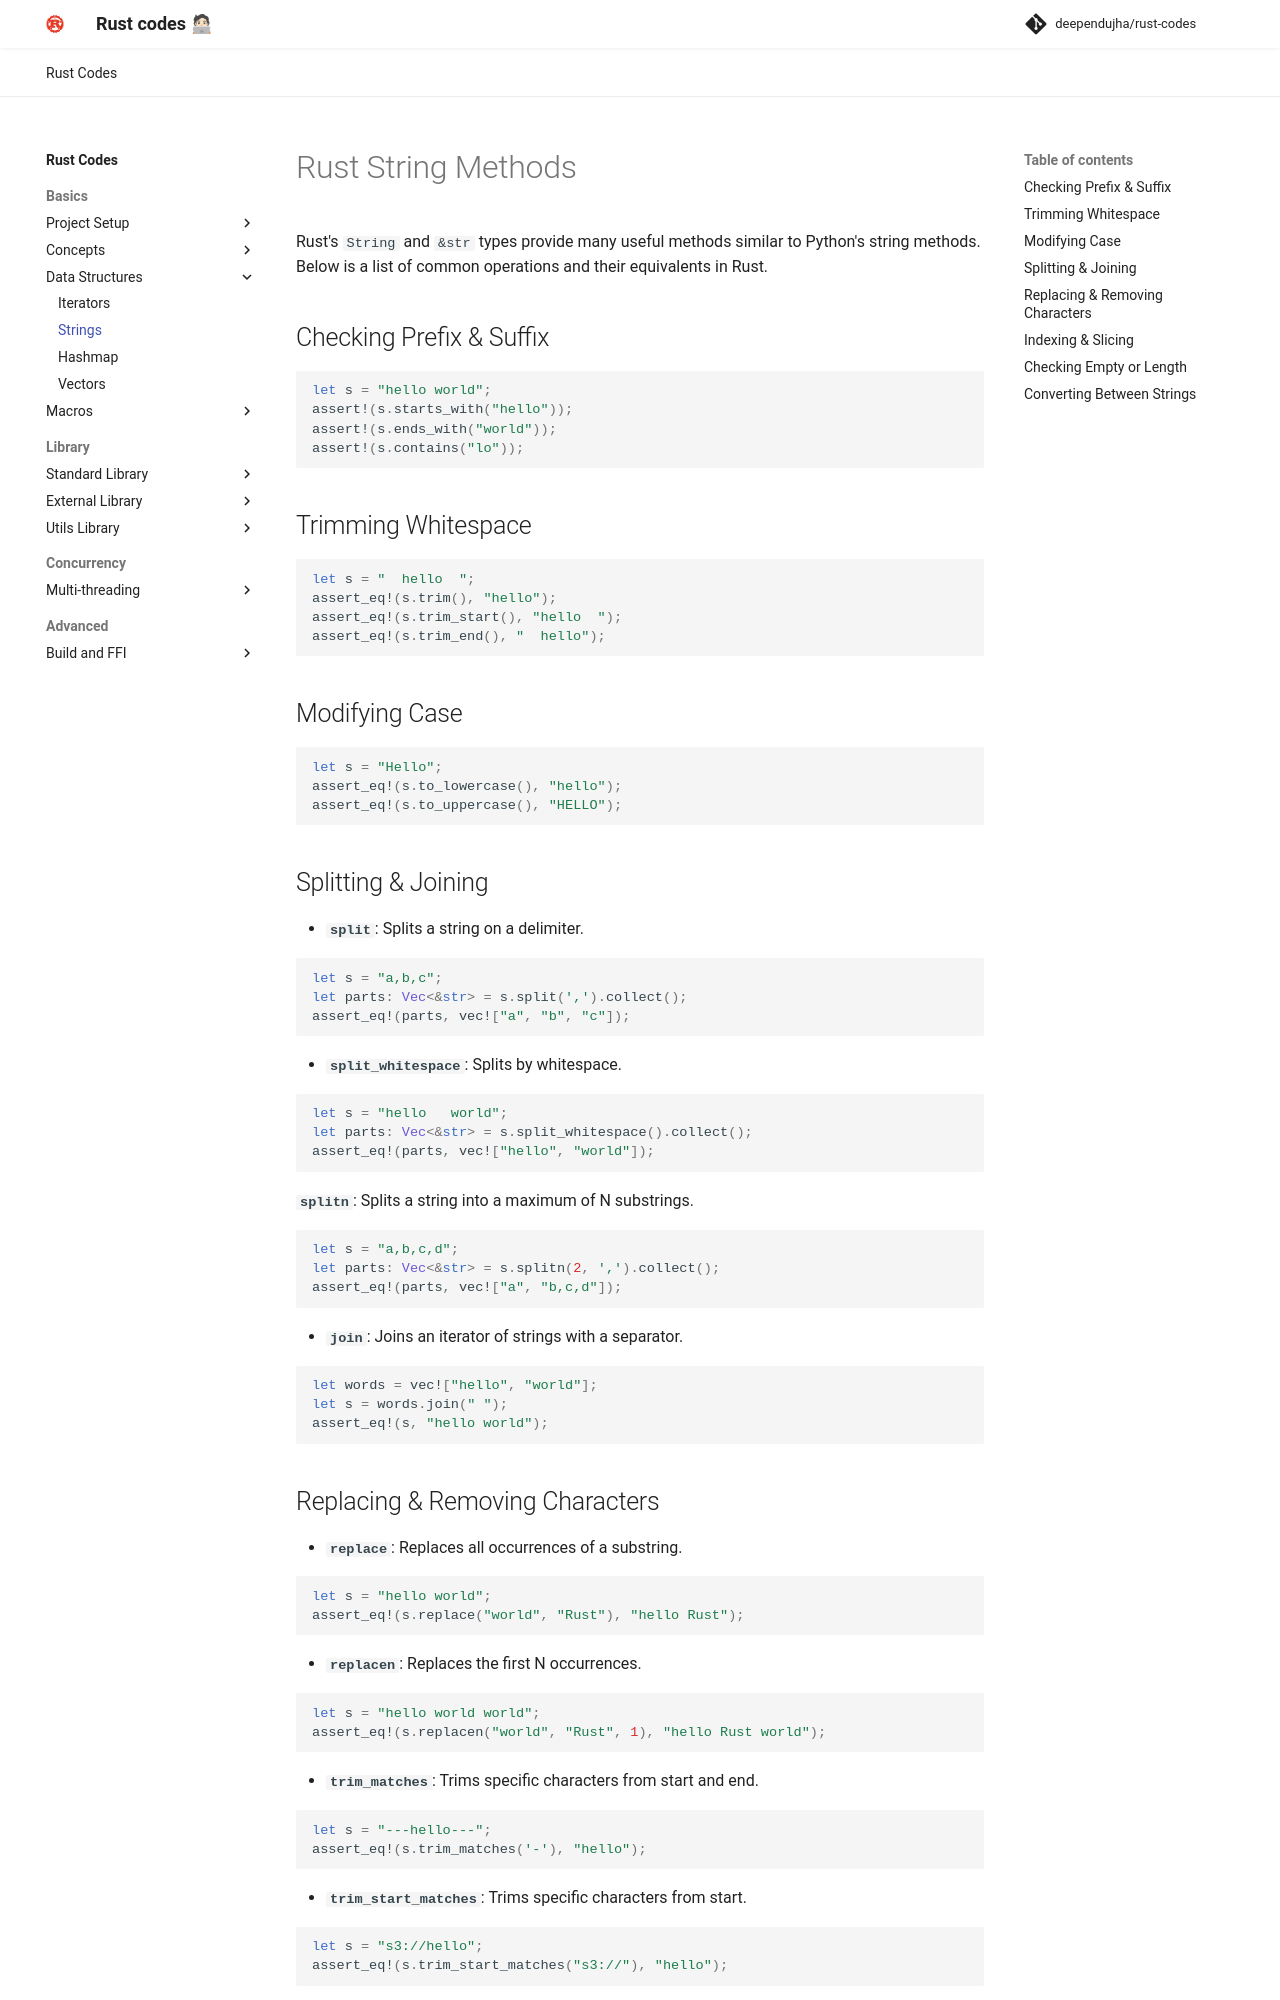

repository: deependujha/rust-codes · page: 01-basics/03-data-structures/02-strings/index.html · generator: mkdocs

# Rust String Methods

Rust's `String` and `&str` types provide many useful methods similar to Python's string methods. Below is a list of common operations and their equivalents in Rust.

## Checking Prefix & Suffix

  ```rust
  let s = "hello world";
  assert!(s.starts_with("hello"));
  assert!(s.ends_with("world"));
  assert!(s.contains("lo"));
  ```

## Trimming Whitespace

  ```rust
  let s = "  hello  ";
  assert_eq!(s.trim(), "hello");
  assert_eq!(s.trim_start(), "hello  ");
  assert_eq!(s.trim_end(), "  hello");
  ```

## Modifying Case

  ```rust
  let s = "Hello";
  assert_eq!(s.to_lowercase(), "hello");
  assert_eq!(s.to_uppercase(), "HELLO");
  ```

## Splitting & Joining

- **`split`**: Splits a string on a delimiter.

  ```rust
  let s = "a,b,c";
  let parts: Vec<&str> = s.split(',').collect();
  assert_eq!(parts, vec!["a", "b", "c"]);
  ```

- **`split_whitespace`**: Splits by whitespace.

  ```rust
  let s = "hello   world";
  let parts: Vec<&str> = s.split_whitespace().collect();
  assert_eq!(parts, vec!["hello", "world"]);
  ```

  **`splitn`**: Splits a string into a maximum of N substrings.

  ```rust
  let s = "a,b,c,d";
  let parts: Vec<&str> = s.splitn(2, ',').collect();
  assert_eq!(parts, vec!["a", "b,c,d"]);
  ```

- **`join`**: Joins an iterator of strings with a separator.

  ```rust
  let words = vec!["hello", "world"];
  let s = words.join(" ");
  assert_eq!(s, "hello world");
  ```
